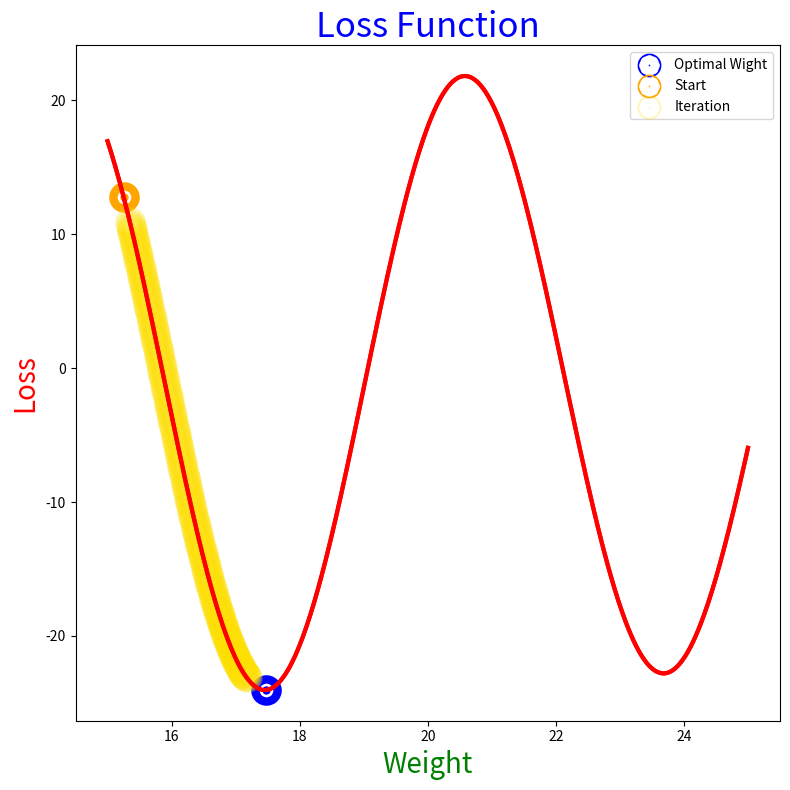

Python code for this plot:
#Import the Libraries
import numpy as np
import matplotlib.pyplot as plt
#%matplotlib inline


#Function to genertae Loss Function (y)
def gen_y(a):
    u=np.sin(a/10)*(5*(np.cos(a+10))-np.cos(a/2000))
    return u+20*np.sin(a)

#The derivative function
def der(a):
    u=(np.sin(a/10)*((np.sin(a/2000)/2000)-5*np.sin(a/10)))
    v=(np.cos(a/10)*(5*np.cos(a+10)- np.cos(a/200)))/10 
    return u + v + (20*np.cos(a))

def Gradient_Descent(W,W_prev=0,eta=0.004,tol=0.004,epochs=1):
    #Base Condition, from Equation 2
    if(W-W_prev<tol):
        print(f'Returning after {epochs} number of epochs')
        return W
    # We calculate the gradient value at W
    g=der(W) 
    # We memorize the the W 
    W_prev=W
    # We update the weight with the help of the previous one 
    # eta is the learning rate and tol is the tolerance
    W=W_prev-eta*g 
    #Itertaive Process and we also count the number of epochs 
    return Gradient_Descent(W,W_prev,epochs=epochs+1)

##################################  MAIN #######################################################

#Generate loss Function
x=np.linspace(15,25,500)
y=gen_y(x)

#Visulaize the plot

plt.rcParams['figure.figsize']=(8,8)
plt.plot(x,y,color='r',linewidth=3)
plt.xlabel('Weight',color='g',fontsize=20)
plt.ylabel('Loss',color='r',fontsize=20)
plt.title('Loss Function',fontsize=25,color='b')

#Choose a random starting point and use the gradient descent function to reach the minima
start=15.25
best_weight=np.round(Gradient_Descent(start),2)
print(f'The optimal weight is {best_weight}')


#To plot iterations 
x_plot=np.linspace(start+0.1,best_weight-0.3,152)

##A Visual Plot of our excercise 
plt.rcParams['figure.figsize']=(10,10)
plt.plot(x,y,color='r',linewidth=3)
plt.scatter(best_weight,gen_y(best_weight),linewidth=16,label='Optimal Wight',color='blue')
plt.scatter(start,gen_y(start),linewidth=16,label='Start',color='orange')
plt.scatter(x_plot,gen_y(x_plot),linewidth=16,label='Iteration',color='#FDDF00',alpha=0.3)
plt.xlabel('Weight',color='g',fontsize=20)
plt.ylabel('Loss',color='r',fontsize=20)
plt.title('Loss Function',fontsize=25,color='b')
plt.legend(markerscale=0.2)
plt.tight_layout()




